Run: headless pygame with SDL's dummy video driver; simulated clock (each Clock.tick advances the game by its frame time, no real sleeping); random seed 0; keys injected as events and as key.get_pressed() state; no mouse input.
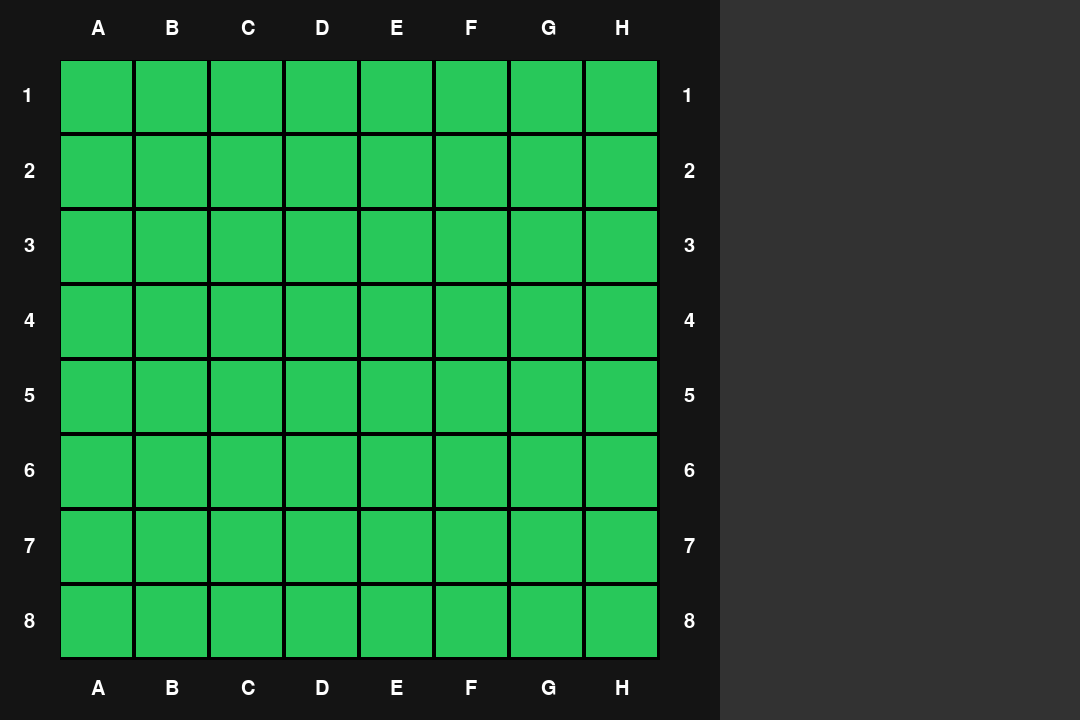
Frame 1 of 4 · flips 1–60 · no input
Frame 2 of 4 · flips 61–180 · tapped SPACE, RETURN · held RIGHT (→), D · screen unchanged from frame 1, image omitted
Frame 3 of 4 · flips 181–300 · held DOWN (↓), S · screen unchanged from frame 2, image omitted
Frame 4 of 4 · flips 301–420 · held LEFT (←), A, UP (↑), W · screen unchanged from frame 3, image omitted

The pygame program that drew these frames:

import pygame


SCREEN_WIDTH, SCREEN_HEIGHT = 1080, 720
FPS = 60

SCREEN_COLOR = (50, 50, 50)

BOARD_SIZE = 720
BOARD_AREA = BOARD_SIZE**2
BOARD_COLOR = (20, 20, 20)

BORDER_WIDTH = BOARD_SIZE // 12
BORDER_AREA = 4 * BOARD_SIZE * BORDER_WIDTH - 4 * BORDER_WIDTH**2
BORDER_COLOR = BOARD_COLOR

CARPET_COLOR = (40, 200, 90)

CELL_COUNT = 8**2
CELL_SIZE = ((BOARD_AREA - BORDER_AREA)**(1/2)) / CELL_COUNT**(1/2)
CELL_GAP = CELL_SIZE / 20

COORDINATES_SIZE = 20

class Game:
    def __init__(self):
        self.cells = (0) * CELL_COUNT

class Board:
    def __init__(self, screen):
        self.screen = screen

    def update(self):
        self.board = pygame.draw.rect(
            self.screen,
            BOARD_COLOR, (
                0,
                0,
                BOARD_SIZE,
                BOARD_SIZE
            )
        )

        self.border = pygame.draw.rect(
            self.screen,
            BORDER_COLOR, (
                0,
                0,
                BOARD_SIZE,
                BOARD_SIZE
            ),
            BORDER_WIDTH
        )

        self.carpet = pygame.draw.rect(
            self.screen,
            (0, 0, 0), (
                BORDER_WIDTH,
                BORDER_WIDTH,
                BOARD_SIZE - 2 * BORDER_WIDTH,
                BOARD_SIZE - 2 * BORDER_WIDTH
            )
        )

        self.cells = tuple(map(lambda id: (
            pygame.draw.rect(
                self.screen,
                CARPET_COLOR, (
                    BORDER_WIDTH + id % CELL_COUNT**(1/2) * CELL_SIZE + CELL_GAP / 2,
                    BORDER_WIDTH + id // CELL_COUNT**(1/2) * CELL_SIZE + CELL_GAP / 2,
                    CELL_SIZE - CELL_GAP,
                    CELL_SIZE - CELL_GAP
                )
            )
        ), range(CELL_COUNT)))

        for i in range(int(CELL_COUNT**(1/2) * 4)):
            content = chr(ord('A') + i % int(CELL_COUNT**(1/2))) if i // int(CELL_COUNT**(1/2) * 2) == 0 else str(i % int(CELL_COUNT**(1/2)) + 1)
            text = font.get_rect(content, size=COORDINATES_SIZE)
            x = BORDER_WIDTH + (CELL_SIZE * (i % int(CELL_COUNT**(1/2)) + 1)) - CELL_SIZE / 2
            y = BORDER_WIDTH / 2 if i // int(CELL_COUNT**(1/2)) == 0 or i // int(CELL_COUNT**(1/2)) == 2 else BOARD_SIZE - BORDER_WIDTH / 2
            font.render_to(
                screen, (
                    x - text.x / 2 - (3/2) * CELL_GAP,
                    y - text.y / 2 - (1/2) * CELL_GAP
                ) if i // int(CELL_COUNT**(1/2) * 2) == 0 else (
                    y - text.x / 2 - (3/2) * CELL_GAP,
                    x - text.y / 2 - (1/2) * CELL_GAP
                ),
                content,
                (255, 255, 255),
                size=COORDINATES_SIZE
            )

class Racket:
    def __init__(self, screen, coordinates):
        self.screen = screen
        self.speed = 4
        
        self.x, self.y = coordinates

    def update(self):
        self.rect = pygame.draw.circle(self.screen, (255, 255, 255), (self.x, self.y), 20)

    def up(self):
        self.y -= self.speed
 
    def down(self):
        self.y += self.speed


pygame.init()

pygame.font.init()
font = pygame.freetype.SysFont(pygame.font.get_default_font(), 30)

screen = pygame.display.set_mode((SCREEN_WIDTH, SCREEN_HEIGHT))
pygame.display.set_caption('Othello')
clock = pygame.time.Clock() 

board = Board(screen)
squash = Racket(screen, (50, 50))

while True:
    screen.fill(SCREEN_COLOR)
    keys = pygame.key.get_pressed()
    
    if keys[pygame.K_UP]:
        squash.up()
    if keys[pygame.K_DOWN]:
        squash.down()

    for event in pygame.event.get():
        if event.type == pygame.QUIT:
            pygame.quit()

    board.update()
    
    clock.tick(FPS)
    pygame.display.update()

pygame.quit()
